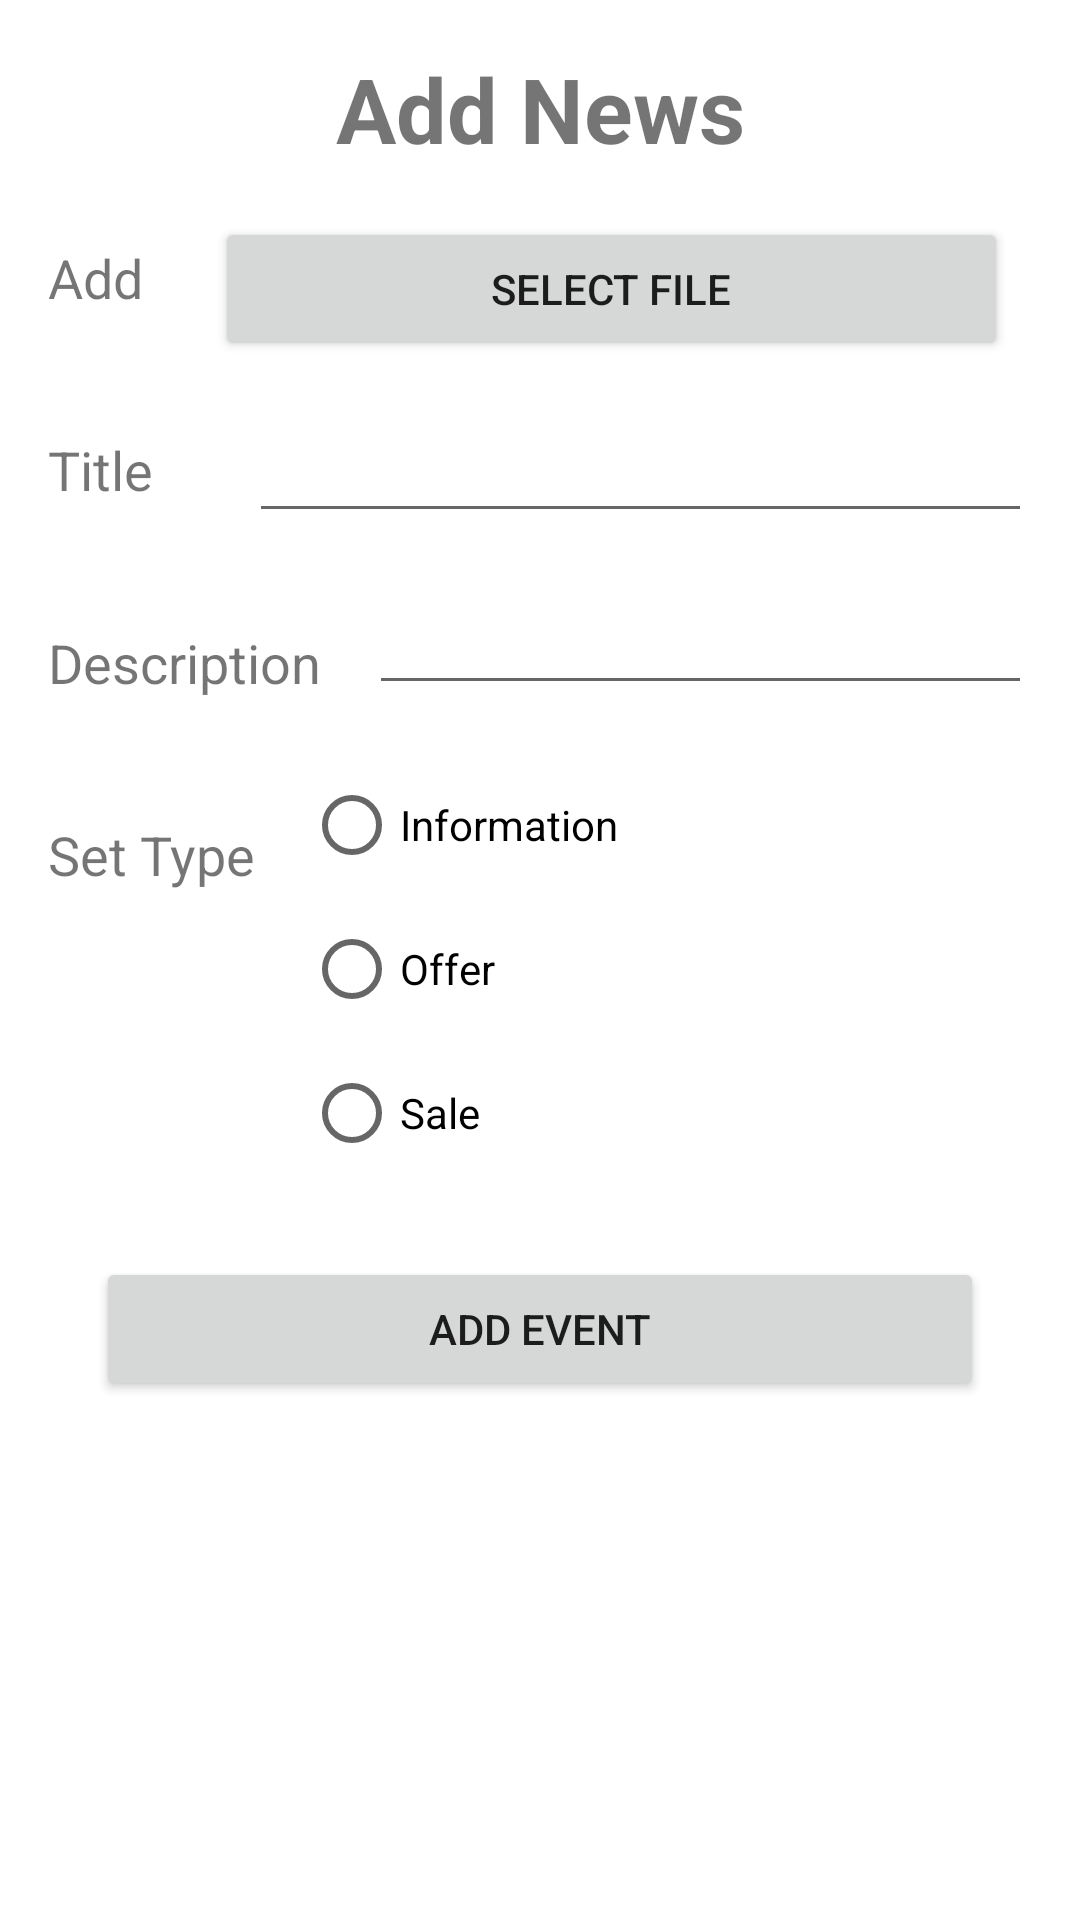

Here is an Android app screen rendered from its layout file. Give the layout XML and the strings, colors and styles it references.
<!-- AndroidManifest.xml: application theme Theme.COdefestCompetitionDayProjectAdmin -->
<!-- res/layout/activity_news_feed.xml -->
<?xml version="1.0" encoding="utf-8"?>

<androidx.constraintlayout.widget.ConstraintLayout xmlns:android="http://schemas.android.com/apk/res/android"
    xmlns:app="http://schemas.android.com/apk/res-auto"
    xmlns:tools="http://schemas.android.com/tools"
    android:layout_width="match_parent"
    android:layout_height="match_parent"
    tools:context=".Event">

    <TextView
        android:id="@+id/textView9"
        android:layout_width="0dp"
        android:layout_height="wrap_content"
        android:layout_marginStart="16dp"
        android:layout_marginTop="16dp"
        android:layout_marginEnd="16dp"
        android:text="@string/add_news"
        android:textAlignment="center"
        android:textSize="30sp"
        android:textStyle="bold"
        app:layout_constraintEnd_toEndOf="parent"
        app:layout_constraintStart_toStartOf="parent"
        app:layout_constraintTop_toTopOf="parent" />

    <TextView
        android:id="@+id/textView8"
        android:layout_width="wrap_content"
        android:layout_height="wrap_content"
        android:layout_marginStart="16dp"
        android:layout_marginTop="24dp"
        android:text="@string/add"
        android:textSize="18sp"
        app:layout_constraintStart_toStartOf="parent"
        app:layout_constraintTop_toBottomOf="@+id/textView9" />

    <TextView
        android:id="@+id/textView10"
        android:layout_width="wrap_content"
        android:layout_height="wrap_content"
        android:layout_marginStart="16dp"
        android:layout_marginTop="24dp"
        android:layout_marginEnd="16dp"
        android:text="@string/title"
        android:textSize="18sp"
        app:layout_constraintEnd_toStartOf="@+id/textViewProName"
        app:layout_constraintStart_toStartOf="parent"
        app:layout_constraintTop_toBottomOf="@+id/addProductImageButton" />

    <TextView
        android:id="@+id/textView11"
        android:layout_width="wrap_content"
        android:layout_height="wrap_content"
        android:layout_marginStart="16dp"
        android:layout_marginTop="40dp"
        android:text="@string/description"
        android:textSize="18sp"
        app:layout_constraintStart_toStartOf="parent"
        app:layout_constraintTop_toBottomOf="@+id/textView10" />

    <TextView
        android:id="@+id/textView13"
        android:layout_width="wrap_content"
        android:layout_height="wrap_content"
        android:layout_marginStart="16dp"
        android:layout_marginTop="104dp"
        android:text="@string/set_type"
        android:textSize="18sp"
        app:layout_constraintStart_toStartOf="parent"
        app:layout_constraintTop_toBottomOf="@+id/textView10" />



    <Button
        android:id="@+id/addProductImageButton"
        android:layout_width="0dp"
        android:layout_height="wrap_content"
        android:layout_marginStart="24dp"
        android:layout_marginTop="16dp"
        android:layout_marginEnd="24dp"
        android:text="@string/select_file"
        app:layout_constraintEnd_toEndOf="parent"
        app:layout_constraintHorizontal_bias="0.0"
        app:layout_constraintStart_toEndOf="@+id/textView8"
        app:layout_constraintTop_toBottomOf="@+id/textView9" />

    <EditText
        android:id="@+id/textViewProName"
        android:layout_width="0dp"
        android:layout_height="wrap_content"
        android:layout_marginStart="16dp"
        android:layout_marginTop="16dp"
        android:layout_marginEnd="16dp"
        android:ems="10"
        android:inputType="textPersonName"
        app:layout_constraintEnd_toEndOf="parent"
        app:layout_constraintStart_toEndOf="@+id/textView10"
        app:layout_constraintTop_toBottomOf="@+id/addProductImageButton" />

    <Button
        android:id="@+id/addProductButton"
        android:layout_width="0dp"
        android:layout_height="wrap_content"
        android:layout_marginStart="32dp"
        android:layout_marginTop="24dp"
        android:layout_marginEnd="32dp"
        android:text="@string/add_event"
        app:layout_constraintEnd_toEndOf="parent"
        app:layout_constraintHorizontal_bias="0.0"
        app:layout_constraintStart_toStartOf="parent"
        app:layout_constraintTop_toBottomOf="@+id/radioGroup" />

    <EditText
        android:id="@+id/editTextTextMultiLine2"
        android:layout_width="0dp"
        android:layout_height="wrap_content"
        android:layout_marginStart="16dp"
        android:layout_marginTop="16dp"
        android:layout_marginEnd="16dp"
        android:ems="10"
        android:gravity="start|top"
        android:inputType="textMultiLine"
        app:layout_constraintEnd_toEndOf="parent"
        app:layout_constraintStart_toEndOf="@+id/textView11"
        app:layout_constraintTop_toBottomOf="@+id/textViewProName" />

    <RadioGroup
        android:id="@+id/radioGroup"
        android:layout_width="0dp"
        android:layout_height="wrap_content"
        android:layout_marginStart="16dp"
        android:layout_marginTop="16dp"
        android:layout_marginEnd="16dp"
        android:orientation="vertical"
        app:layout_constraintEnd_toEndOf="parent"
        app:layout_constraintStart_toEndOf="@+id/textView13"
        app:layout_constraintTop_toBottomOf="@+id/editTextTextMultiLine2">

        <RadioButton
            android:id="@+id/radioButton"
            android:layout_width="wrap_content"
            android:layout_height="wrap_content"
            android:text="@string/information"
            tools:layout_editor_absoluteX="155dp"
            tools:layout_editor_absoluteY="319dp" />

        <RadioButton
            android:id="@+id/radioButton2"
            android:layout_width="wrap_content"
            android:layout_height="wrap_content"
            android:text="@string/offer"
            tools:layout_editor_absoluteX="155dp"
            tools:layout_editor_absoluteY="373dp" />

        <RadioButton
            android:id="@+id/radioButton3"
            android:layout_width="wrap_content"
            android:layout_height="wrap_content"
            android:text="@string/sale"
            tools:layout_editor_absoluteX="157dp"
            tools:layout_editor_absoluteY="437dp" />

    </RadioGroup>




</androidx.constraintlayout.widget.ConstraintLayout>
<!-- resources referenced by this layout -->
<resources>
  <string name="add">Add</string>
  <string name="add_event">Add Event</string>
  <string name="add_news">Add News</string>
  <string name="description">Description</string>
  <string name="information">Information</string>
  <string name="offer">Offer</string>
  <string name="sale">Sale</string>
  <string name="select_file">Select File</string>
  <string name="set_type">Set Type</string>
  <string name="title">Title</string>
  <style name="Theme.COdefestCompetitionDayProjectAdmin" parent="Theme.MaterialComponents.DayNight.DarkActionBar">
          
          <item name="colorPrimary">@color/purple_500</item>
          <item name="colorPrimaryVariant">@color/purple_700</item>
          <item name="colorOnPrimary">@color/white</item>
          
          <item name="colorSecondary">@color/teal_200</item>
          <item name="colorSecondaryVariant">@color/teal_700</item>
          <item name="colorOnSecondary">@color/black</item>
          
          <item name="android:statusBarColor" tools:targetApi="l">?attr/colorPrimaryVariant</item>
          
      </style>
  <!-- not gathered from this repository: default colours our renderer supplied (Android Studio template values) -->
  <color name="purple_500">#FF6200EE</color>
  <color name="purple_700">#FF3700B3</color>
  <color name="teal_200">#FF03DAC5</color>
  <color name="teal_700">#FF018786</color>
  <color name="black">#FF000000</color>
  <color name="white">#FFFFFFFF</color>
</resources>
